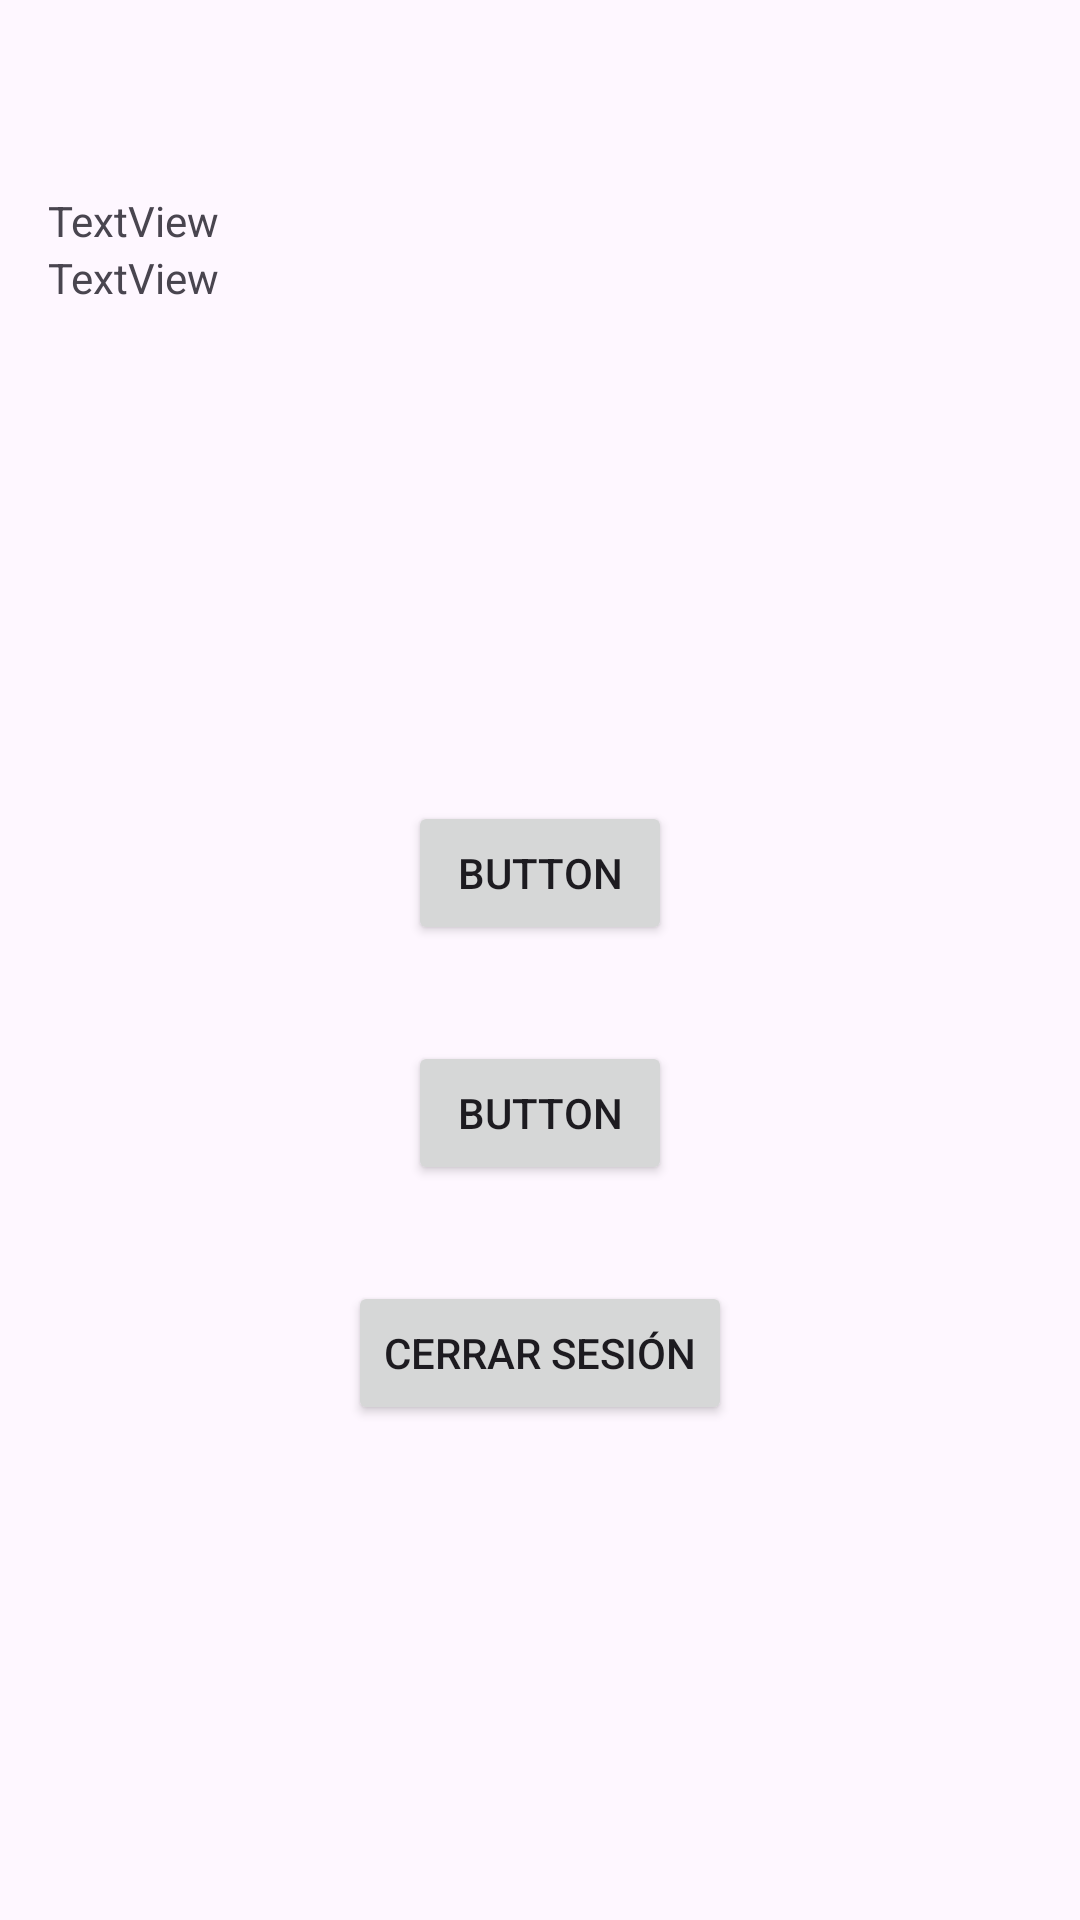

Reconstruct the res/layout file that produces this screen, plus the resources it refers to.
<!-- AndroidManifest.xml: application theme Theme.Firebase2324 -->
<!-- res/layout/activity_analytics.xml -->
<?xml version="1.0" encoding="utf-8"?>
<LinearLayout xmlns:android="http://schemas.android.com/apk/res/android"
    xmlns:app="http://schemas.android.com/apk/res-auto"
    xmlns:tools="http://schemas.android.com/tools"
    android:layout_width="match_parent"
    android:layout_height="match_parent"
    android:orientation="vertical"
    tools:context=".ui.Analytics">

    <ImageView
        android:id="@+id/imageUser"
        android:layout_width="64dp"
        android:layout_height="64dp"
        android:layout_marginStart="16dp"/>

    <TextView
        android:id="@+id/nameUser"
        android:layout_width="match_parent"
        android:layout_height="wrap_content"
        android:text="TextView"
        android:layout_marginStart="16dp"/>

    <TextView
        android:id="@+id/emailUser"
        android:layout_width="match_parent"
        android:layout_height="wrap_content"
        android:text="TextView"
        android:layout_marginStart="16dp"/>
    <LinearLayout
        android:layout_width="match_parent"
        android:layout_height="wrap_content"
        android:gravity="center"
        android:orientation="vertical"
        android:layout_weight="1">
        <Button
            android:id="@+id/button1"
            android:layout_width="wrap_content"
            android:layout_height="wrap_content"
            android:text="Button"/>

        <Button
            android:id="@+id/button2"
            android:layout_width="wrap_content"
            android:layout_height="wrap_content"
            android:layout_marginTop="32dp"
            android:text="Button" />

        <Button
            android:id="@+id/btnCerrarSesion"
            android:layout_width="wrap_content"
            android:layout_height="wrap_content"
            android:layout_marginTop="32dp"
            android:text="Cerrar sesión"/>
    </LinearLayout>
</LinearLayout>
<!-- resources referenced by this layout -->
<resources>
  <style name="Theme.Firebase2324" parent="Base.Theme.Firebase2324" />
  <style name="Base.Theme.Firebase2324" parent="Theme.Material3.DayNight.NoActionBar">
          
          
      </style>
</resources>
